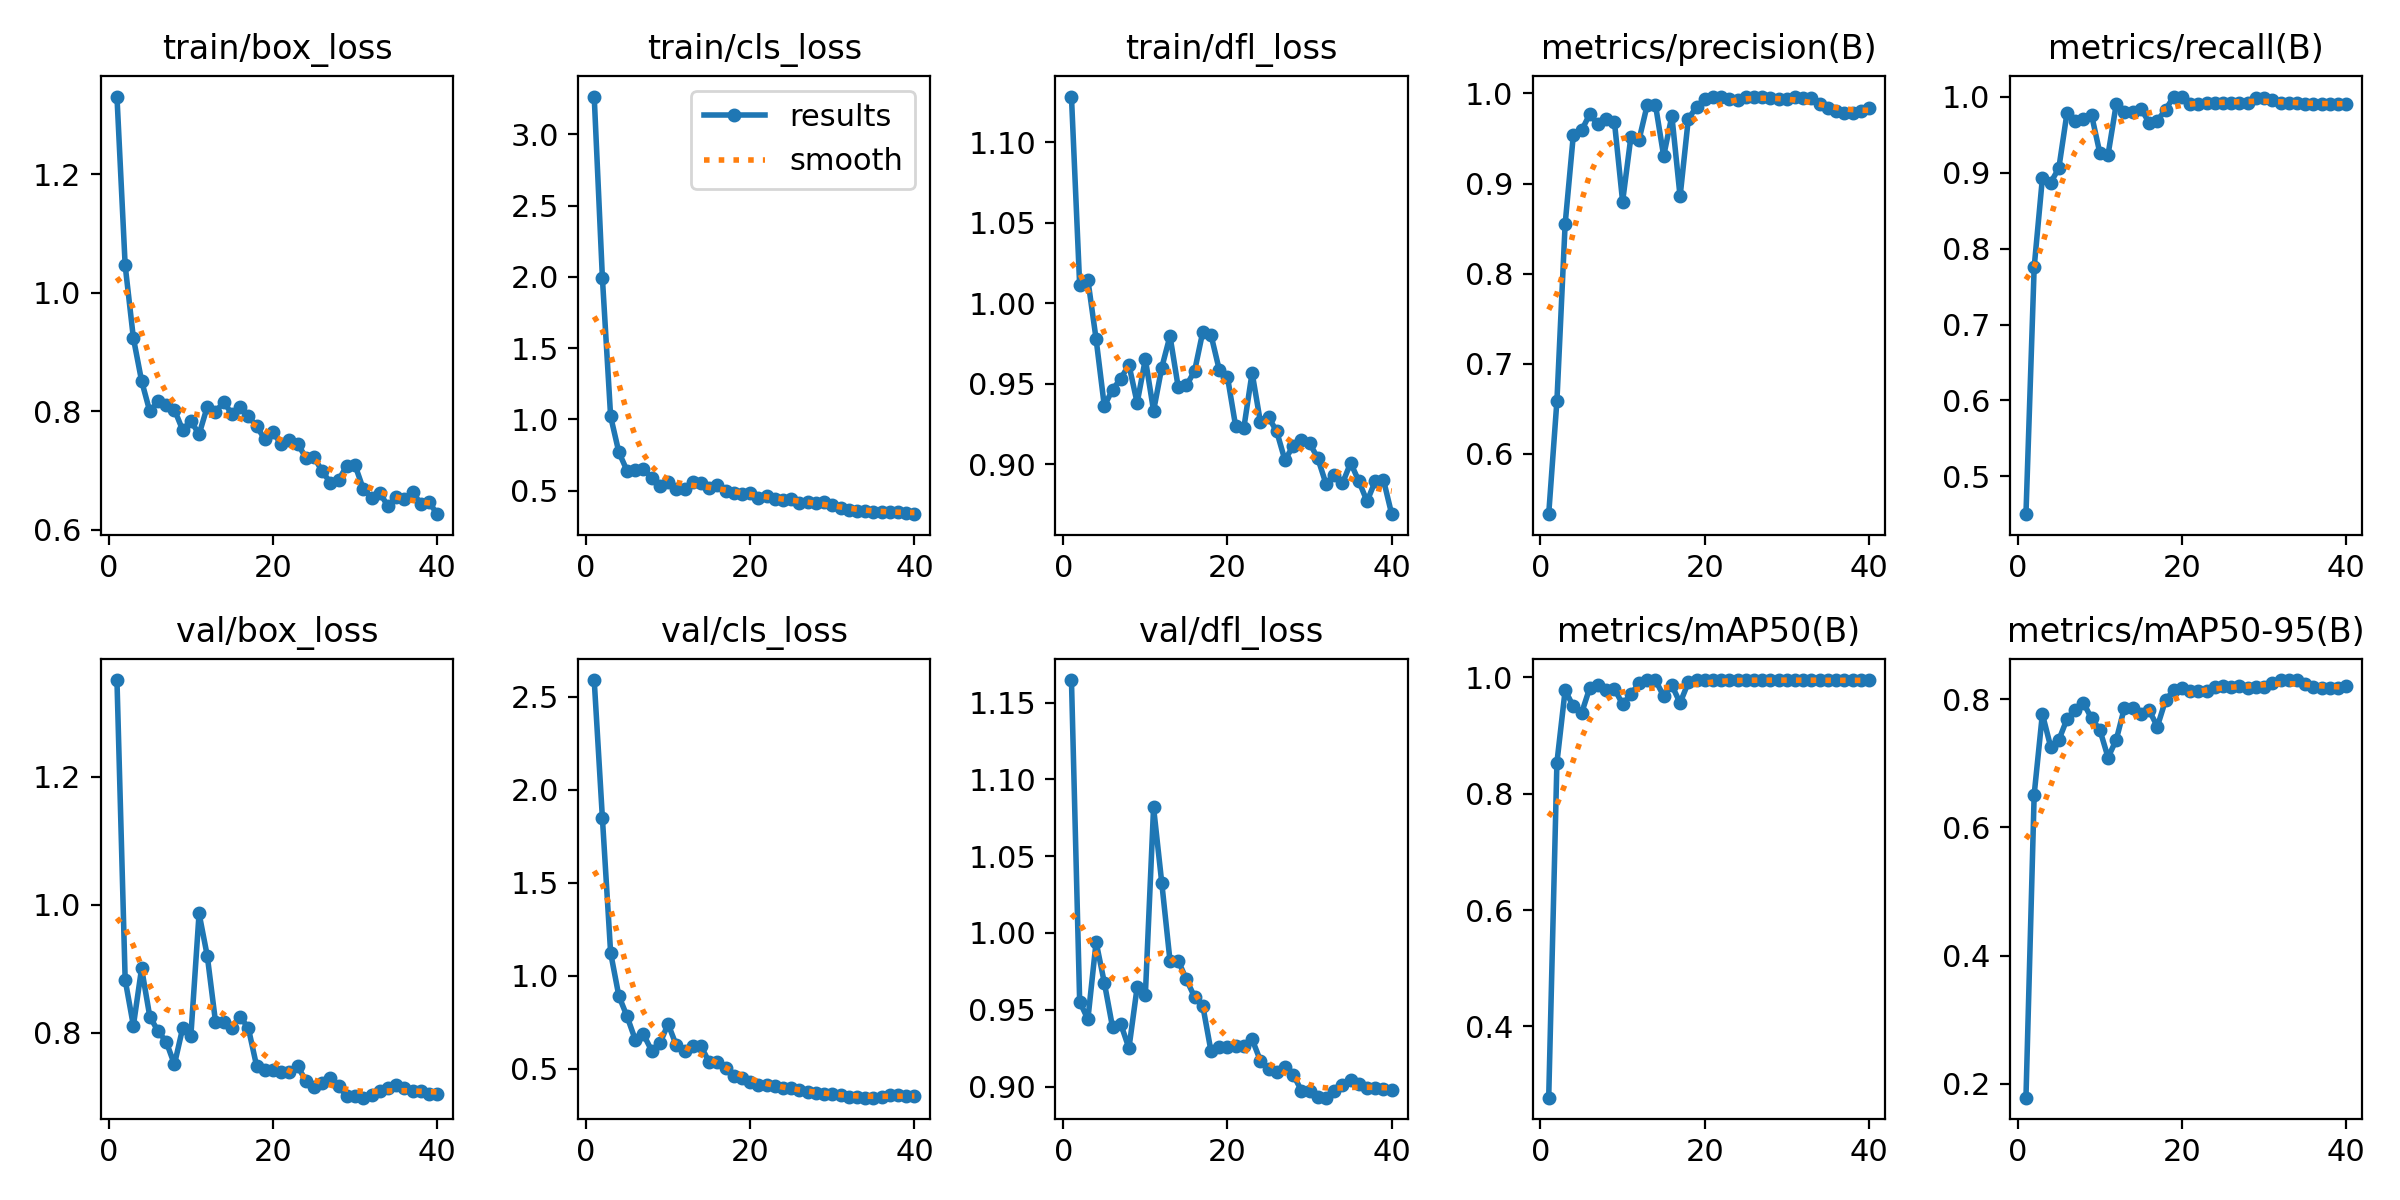

The data file committed next to this chart (first rows):
epoch, time, train/box_loss, train/cls_loss, train/dfl_loss, metrics/precision(B), metrics/recall(B), metrics/mAP50(B), metrics/mAP50-95(B), val/box_loss, val/cls_loss, val/dfl_loss, lr/pg0, lr/pg1, lr/pg2
1, 3.059, 1.331, 3.266, 1.128, 0.533, 0.4504, 0.2777, 0.1782, 1.352, 2.591, 1.165, 8.574e-05, 8.574e-05, 8.574e-05
2, 4.298, 1.046, 1.99, 1.011, 0.6588, 0.7754, 0.8532, 0.6511, 0.8824, 1.847, 0.9553, 0.0001812, 0.0001812, 0.0001812
3, 5.541, 0.9234, 1.021, 1.014, 0.8548, 0.8924, 0.9773, 0.7769, 0.8106, 1.123, 0.9438, 0.0002717, 0.0002717, 0.0002717
4, 6.77, 0.8511, 0.7698, 0.9778, 0.9539, 0.8867, 0.9498, 0.7262, 0.9004, 0.8911, 0.9941, 0.0003572, 0.0003572, 0.0003572
5, 7.951, 0.7995, 0.6398, 0.9361, 0.9589, 0.9055, 0.938, 0.7362, 0.8248, 0.7809, 0.9677, 0.0004378, 0.0004378, 0.0004378
6, 9.13, 0.8164, 0.6482, 0.9462, 0.977, 0.9786, 0.9816, 0.7691, 0.8023, 0.6559, 0.9387, 0.0005134, 0.0005134, 0.0005134
7, 10.33, 0.8106, 0.6529, 0.9531, 0.9656, 0.9681, 0.9865, 0.7839, 0.7856, 0.6838, 0.9408, 0.0005841, 0.0005841, 0.0005841
8, 11.55, 0.8025, 0.5905, 0.9617, 0.9715, 0.9704, 0.9783, 0.7941, 0.75, 0.5965, 0.925, 0.0006498, 0.0006498, 0.0006498
9, 12.76, 0.7681, 0.5333, 0.938, 0.9688, 0.9752, 0.9799, 0.77, 0.8068, 0.636, 0.9647, 0.0007106, 0.0007106, 0.0007106
10, 13.95, 0.7838, 0.5635, 0.9652, 0.88, 0.9256, 0.9536, 0.7522, 0.7947, 0.7398, 0.9596, 0.0007664, 0.0007664, 0.0007664
11, 15.15, 0.7608, 0.5102, 0.9331, 0.9512, 0.9236, 0.9703, 0.709, 0.9864, 0.6249, 1.082, 0.0008172, 0.0008172, 0.0008172
12, 16.3, 0.8075, 0.5102, 0.96, 0.9485, 0.9903, 0.9896, 0.7368, 0.9198, 0.5928, 1.033, 0.0008632, 0.0008632, 0.0008632
13, 17.47, 0.7986, 0.56, 0.9796, 0.9874, 0.9802, 0.9948, 0.787, 0.817, 0.6215, 0.9819, 0.0009041, 0.0009041, 0.0009041
14, 18.61, 0.8157, 0.5564, 0.9479, 0.9874, 0.9802, 0.9948, 0.787, 0.817, 0.6215, 0.9819, 0.0009401, 0.0009401, 0.0009401
15, 19.75, 0.795, 0.5156, 0.9489, 0.9306, 0.9841, 0.9675, 0.777, 0.8069, 0.5341, 0.9697, 0.0009339, 0.0009339, 0.0009339
16, 20.91, 0.8078, 0.541, 0.9579, 0.9751, 0.9656, 0.986, 0.7829, 0.8247, 0.5335, 0.9582, 0.0008985, 0.0008985, 0.0008985
17, 22.06, 0.7916, 0.4999, 0.9824, 0.8857, 0.9683, 0.9557, 0.7572, 0.807, 0.5024, 0.9524, 0.0008631, 0.0008631, 0.0008631
18, 23.21, 0.7742, 0.4851, 0.9801, 0.9715, 0.9826, 0.9908, 0.7982, 0.7481, 0.4619, 0.9228, 0.0008277, 0.0008277, 0.0008277
19, 24.41, 0.7531, 0.4744, 0.9586, 0.9853, 1, 0.995, 0.8143, 0.7409, 0.4469, 0.9255, 0.0007924, 0.0007924, 0.0007924
20, 25.59, 0.7642, 0.4862, 0.9542, 0.9935, 0.9994, 0.995, 0.8175, 0.742, 0.4284, 0.9255, 0.000757, 0.000757, 0.000757
21, 26.8, 0.7444, 0.4493, 0.9234, 0.9956, 0.9904, 0.9947, 0.8135, 0.7382, 0.4138, 0.9265, 0.0007216, 0.0007216, 0.0007216
22, 27.98, 0.7521, 0.4611, 0.9227, 0.9956, 0.9904, 0.9947, 0.8135, 0.7382, 0.4138, 0.9265, 0.0006863, 0.0006863, 0.0006863
23, 29.13, 0.745, 0.4378, 0.9568, 0.9938, 0.9917, 0.9948, 0.8134, 0.7473, 0.4072, 0.9308, 0.0006509, 0.0006509, 0.0006509
24, 30.33, 0.7217, 0.4369, 0.9264, 0.9927, 0.9917, 0.9948, 0.8183, 0.7248, 0.3955, 0.9169, 0.0006155, 0.0006155, 0.0006155
25, 31.52, 0.7219, 0.4416, 0.9292, 0.9964, 0.9917, 0.9947, 0.8199, 0.7148, 0.394, 0.9114, 0.0005802, 0.0005802, 0.0005802
26, 32.74, 0.6986, 0.4163, 0.9203, 0.9959, 0.9917, 0.9945, 0.8193, 0.7215, 0.3863, 0.9094, 0.0005448, 0.0005448, 0.0005448
27, 33.9, 0.6787, 0.4233, 0.9024, 0.9961, 0.9917, 0.9947, 0.8213, 0.7292, 0.3714, 0.913, 0.0005094, 0.0005094, 0.0005094
28, 35.07, 0.6839, 0.4146, 0.9114, 0.9948, 0.9917, 0.9948, 0.8178, 0.7159, 0.3684, 0.9078, 0.0004741, 0.0004741, 0.0004741
29, 36.22, 0.7082, 0.4178, 0.9148, 0.9937, 0.9984, 0.995, 0.8191, 0.7002, 0.3659, 0.8974, 0.0004387, 0.0004387, 0.0004387
30, 37.4, 0.7086, 0.3997, 0.9131, 0.9937, 0.9984, 0.995, 0.8191, 0.7002, 0.3659, 0.8974, 0.0004033, 0.0004033, 0.0004033
31, 38.56, 0.6685, 0.3772, 0.9036, 0.9966, 0.9955, 0.995, 0.8253, 0.698, 0.3557, 0.8934, 0.000368, 0.000368, 0.000368
32, 39.72, 0.6533, 0.3623, 0.8877, 0.9947, 0.9917, 0.9948, 0.8294, 0.7015, 0.3497, 0.8927, 0.0003326, 0.0003326, 0.0003326
33, 40.87, 0.6621, 0.3604, 0.8933, 0.9949, 0.9912, 0.9947, 0.8299, 0.7086, 0.347, 0.897, 0.0002972, 0.0002972, 0.0002972
34, 42, 0.6398, 0.3589, 0.888, 0.9882, 0.9911, 0.9947, 0.8294, 0.713, 0.3435, 0.9012, 0.0002619, 0.0002619, 0.0002619
35, 43.14, 0.6545, 0.3499, 0.9008, 0.9836, 0.9905, 0.9947, 0.8242, 0.7172, 0.3441, 0.9045, 0.0002265, 0.0002265, 0.0002265
36, 44.25, 0.6518, 0.3517, 0.8894, 0.9802, 0.9905, 0.9944, 0.8187, 0.7135, 0.3471, 0.902, 0.0001911, 0.0001911, 0.0001911
37, 45.36, 0.6637, 0.3516, 0.8769, 0.9781, 0.9905, 0.9943, 0.8169, 0.7083, 0.3564, 0.8991, 0.0001558, 0.0001558, 0.0001558
38, 46.46, 0.6438, 0.3507, 0.8894, 0.9781, 0.9905, 0.9943, 0.8169, 0.7083, 0.3564, 0.8991, 0.0001204, 0.0001204, 0.0001204
39, 47.57, 0.6467, 0.3443, 0.8902, 0.9808, 0.9904, 0.9944, 0.8167, 0.7042, 0.3538, 0.8983, 8.50255e-05, 8.50255e-05, 8.50255e-05
40, 48.7, 0.6261, 0.3347, 0.8689, 0.9836, 0.9905, 0.9947, 0.8208, 0.7033, 0.3505, 0.898, 4.96578e-05, 4.96578e-05, 4.96578e-05
